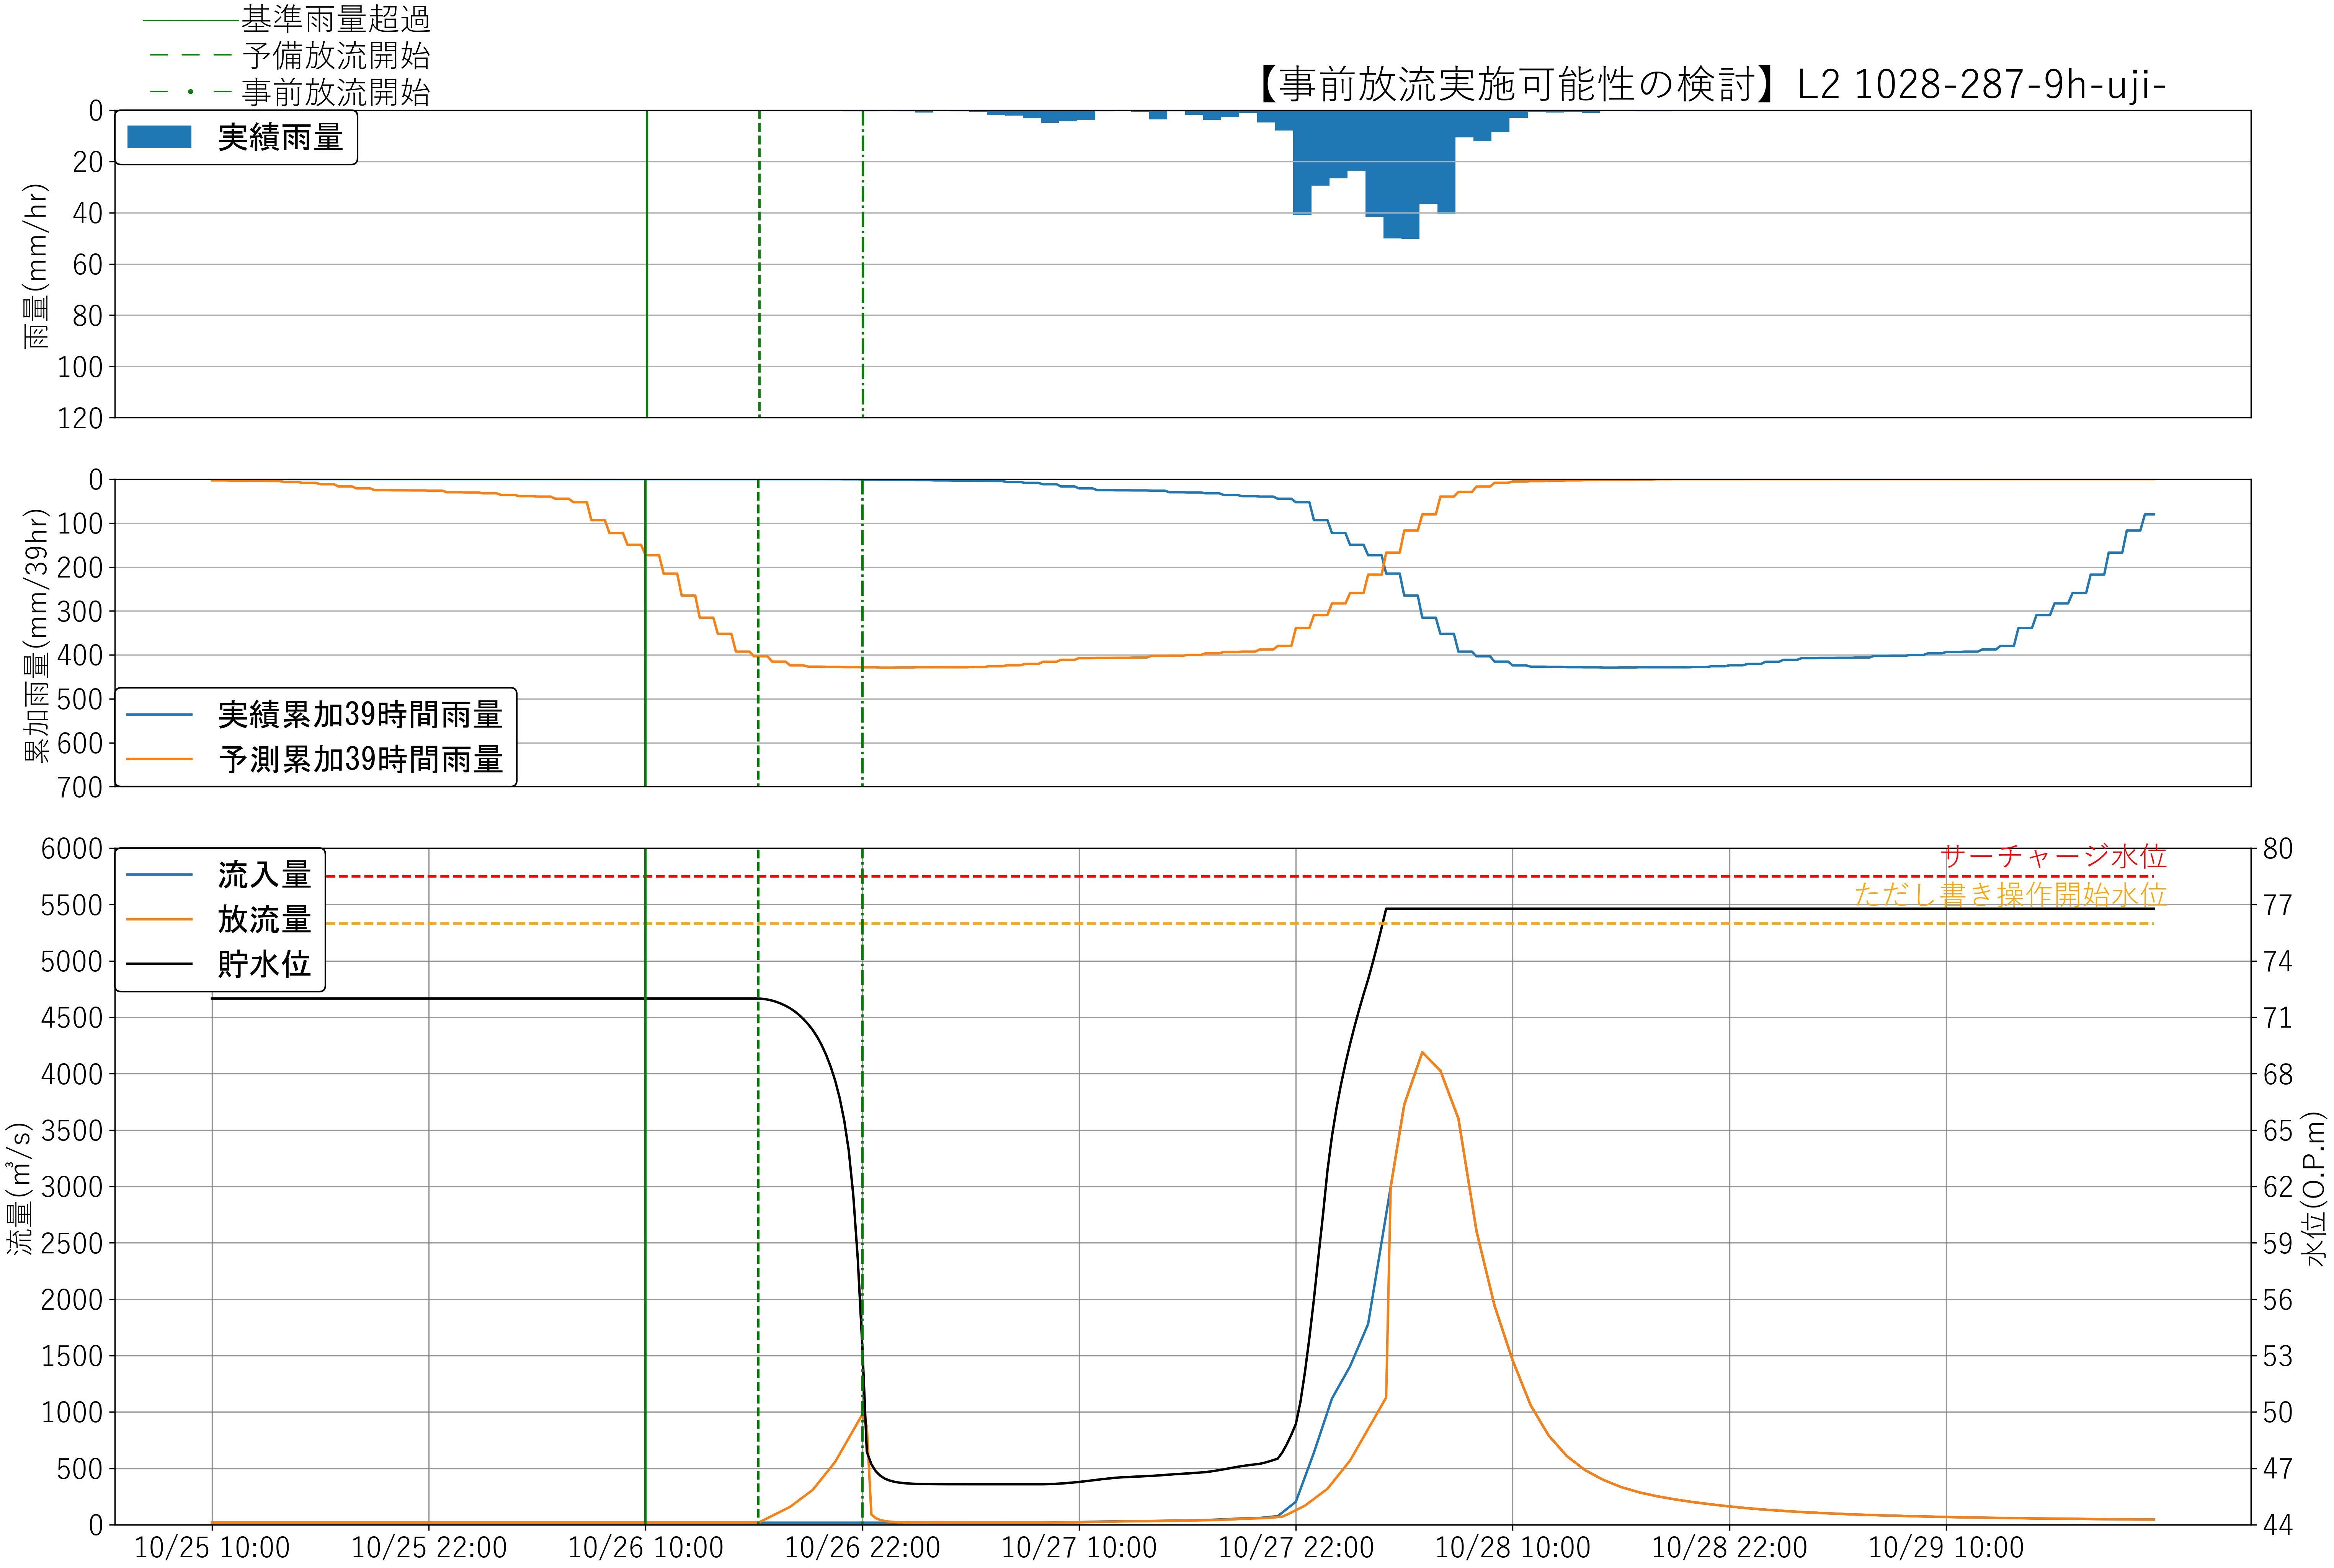

Source data for this figure (header and first rows):
, time, H, Qin, Qout, rain
0, 10/25 10:00, 72.0, 18.0, 18.0, 0.0
1, 10/25 10:15, 72.0, 18.0, 18.0, 0.0
2, 10/25 10:30, 72.0, 18.0, 18.0, 0.0
3, 10/25 10:45, 72.0, 18.0, 18.0, 0.0
4, 10/25 11:00, 72.0, 18.0, 18.0, 0.0
5, 10/25 11:15, 72.0, 18.0, 18.0, 0.0
6, 10/25 11:30, 72.0, 18.0, 18.0, 0.0
7, 10/25 11:45, 72.0, 18.0, 18.0, 0.0
8, 10/25 12:00, 72.0, 18.0, 18.0, 0.0
9, 10/25 12:15, 72.0, 18.0, 18.0, 0.0
10, 10/25 12:30, 72.0, 18.0, 18.0, 0.0
11, 10/25 12:45, 72.0, 18.0, 18.0, 0.0
12, 10/25 13:00, 72.0, 18.0, 18.0, 0.0
13, 10/25 13:15, 72.0, 18.0, 18.0, 0.0
14, 10/25 13:30, 72.0, 18.0, 18.0, 0.0
15, 10/25 13:45, 72.0, 18.0, 18.0, 0.0
16, 10/25 14:00, 72.0, 18.0, 18.0, 0.0
17, 10/25 14:15, 72.0, 18.0, 18.0, 0.0
18, 10/25 14:30, 72.0, 18.0, 18.0, 0.0
19, 10/25 14:45, 72.0, 18.0, 18.0, 0.0
20, 10/25 15:00, 72.0, 18.0, 18.0, 0.0
21, 10/25 15:15, 72.0, 18.0, 18.0, 0.0
22, 10/25 15:30, 72.0, 18.0, 18.0, 0.0
23, 10/25 15:45, 72.0, 18.0, 18.0, 0.0
24, 10/25 16:00, 72.0, 18.0, 18.0, 0.0
25, 10/25 16:15, 72.0, 18.0, 18.0, 0.0
26, 10/25 16:30, 72.0, 18.0, 18.0, 0.0
27, 10/25 16:45, 72.0, 18.0, 18.0, 0.0
28, 10/25 17:00, 72.0, 18.0, 18.0, 0.0
29, 10/25 17:15, 72.0, 18.0, 18.0, 0.0
30, 10/25 17:30, 72.0, 18.0, 18.0, 0.0
31, 10/25 17:45, 72.0, 18.0, 18.0, 0.0
32, 10/25 18:00, 72.0, 18.0, 18.0, 0.0
33, 10/25 18:15, 72.0, 18.0, 18.0, 0.0
34, 10/25 18:30, 72.0, 18.0, 18.0, 0.0
35, 10/25 18:45, 72.0, 18.0, 18.0, 0.0
36, 10/25 19:00, 72.0, 18.0, 18.0, 0.0
37, 10/25 19:15, 72.0, 18.0, 18.0, 0.0
38, 10/25 19:30, 72.0, 18.0, 18.0, 0.0
39, 10/25 19:45, 72.0, 18.0, 18.0, 0.0
40, 10/25 20:00, 72.0, 18.0, 18.0, 0.0
41, 10/25 20:15, 72.0, 18.0, 18.0, 0.0
42, 10/25 20:30, 72.0, 18.0, 18.0, 0.0
43, 10/25 20:45, 72.0, 18.0, 18.0, 0.0
44, 10/25 21:00, 72.0, 18.0, 18.0, 0.0
45, 10/25 21:15, 72.0, 18.0, 18.0, 0.0
46, 10/25 21:30, 72.0, 18.0, 18.0, 0.0
47, 10/25 21:45, 72.0, 18.0, 18.0, 0.0
48, 10/25 22:00, 72.0, 18.0, 18.0, 0.0
49, 10/25 22:15, 72.0, 18.0, 18.0, 0.0
50, 10/25 22:30, 72.0, 18.0, 18.0, 0.0
51, 10/25 22:45, 72.0, 18.0, 18.0, 0.0
52, 10/25 23:00, 72.0, 18.0, 18.0, 0.0
53, 10/25 23:15, 72.0, 18.0, 18.0, 0.0
54, 10/25 23:30, 72.0, 18.0, 18.0, 0.0
55, 10/25 23:45, 72.0, 18.0, 18.0, 0.0
56, 10/26 00:00, 72.0, 18.0, 18.0, 0.0
57, 10/26 00:15, 72.0, 18.0, 18.0, 0.0
58, 10/26 00:30, 72.0, 18.0, 18.0, 0.0
59, 10/26 00:45, 72.0, 18.0, 18.0, 0.0
... 371 more rows
